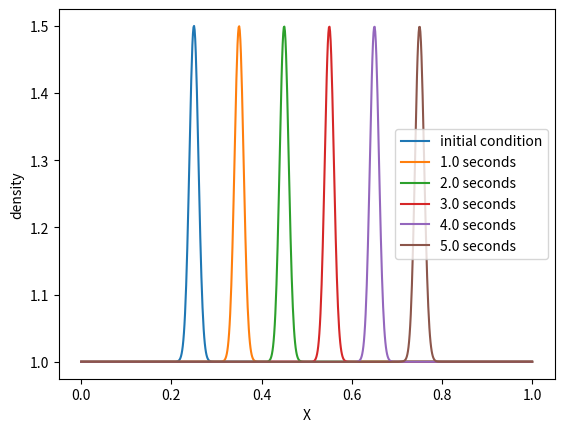

Write Python code to recreate this figure.
import numpy as np
import matplotlib.pyplot as plt

L=800
nu=5e-8
dt=1/160
nt=800
c=1
cs=1/np.sqrt(3)
nplot=160 #every nth step will be plotted
case=1 #1 for Gaussian, 2 for hyperbolic tangent
delta=0.01
u_init=0.5

dx=c*dt
beta=1/(2*nu/(cs**2*dt)+1)
lattice=np.zeros([3,L])
f_eq=np.zeros([3,L])
rho=np.zeros(L)
u=np.zeros(L)
X=np.linspace(0,1,L)

u[:]=u_init
if case==1:
    rho[:]= 1 + 0.5 * np.exp(-5000*(X[:]-0.25)**2)

elif case==2:
    rho[:]= 1 + 0.5 * (1 - np.tanh((X-0.2)/delta))
    rho[0]=2.0
    rho[-1]=1.0
else:
    print("selected case does not exist")
    assert(False)
Ma=np.array(u[:]/cs)

def get_rho(rho, lattice):
    #calculate density for equilibrium calculation
    #rho is passed by reference
    #gets rho for whole lattice
    rho[:]=lattice[0,:]+lattice[1,:]+lattice[2,:]

def get_f_eq(f_eq,rho,u,cs,Ma):
    #calculate the equilibrium population
    #passes array f_eq by reference
    #equilibrium populations are calculated for whole lattice
    #f_eq[0,:] = rho[:]/6 * (1 - ((u[:])/(cs**2)) + u[:]**2/(2*cs**4) - u[:]**2/(2*cs**2))
    #f_eq[1,:] = 2/3*rho[:] * (1 - u[:]**2/(2*cs**2))
    #f_eq[2,:] = rho[:]/6 * (1 + ((u[:])/(cs**2)) + u[:]**2/(2*cs**4) - u[:]**2/(2*cs**2))

    f_eq[0,:] = rho[:]/3 * ((-u[:]-cs**2)/(2*cs**2) + np.sqrt(1 + u[:]**2/cs**2))
    f_eq[1,:] = 2/3*rho[:]*(2-np.sqrt(1+u[:]**2/cs**2))
    f_eq[2,:] = rho[:]/3 * ((u[:]-cs**2)/(2*cs**2) + np.sqrt(1 + u[:] ** 2/cs**2))

#initialise populations
get_f_eq(f_eq, rho, u, cs, Ma)
lattice[:,:]=f_eq[:,:]

#plot initial condition
plt.plot(X, rho, label='initial condition')
for t in range(nt):
    #advection step including periodic BC
    lattice[0,:]=np.roll(lattice[0,:],-1)
    lattice[2,:]=np.roll(lattice[2,:],1)

    #dirichlet BC for case 2
    if case == 2:
        lattice[2,0] = 2.0 - (lattice[1,0] + lattice[0,0])
        lattice[0,-1] = 1.0 - (lattice[1,-1] + lattice[2,-1])
    """
    #equilibrium BC for case 2
    if case==2:
        lattice[:,0] = f_eq[:,0]
        lattice[:,-1] = f_eq[:,-1]
    """
    #collision step
    #calculate new equilibrium
    get_rho(rho, lattice)
    get_f_eq(f_eq, rho, u, cs, Ma)
    #over relax populations
    lattice[:,:] = lattice[:,:] + 2*beta*(f_eq[:,:]-lattice[:,:])

    #plot from time to time
    if (t+1)%nplot==0:
        plt.plot(X, rho, label=str((t+1)/nplot)+' seconds')


plt.legend()
plt.xlabel('X')
plt.ylabel('density')
plt.show()
